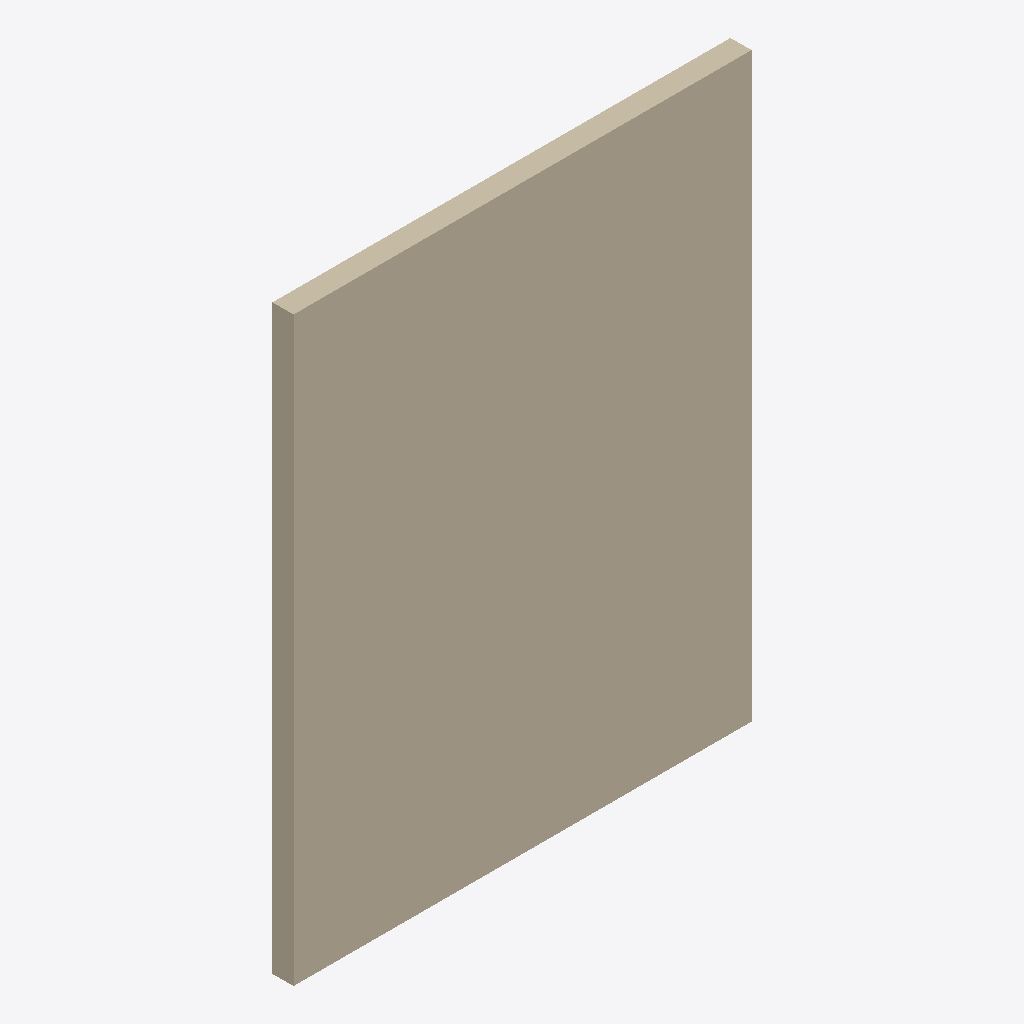
Isometric view of an IFC building model (IFC-SPF (STEP), schema IFC2X3, length unit millimetre), seen from the south-west, elements coloured by IFC class: 1 wall (beige).
Extent 6.3 m × 0.3 m × 8.0 m (x, y, z). Storeys (2): Level 0 at 0.00 m; Level 1 at 4.00 m. Elements (1): 1 IfcWallStandardCase.

HEADER;
FILE_DESCRIPTION(('ViewDefinition [CoordinationView, QuantityTakeOffAddOnView]','RevitIdentifiers [ContentGUID: ea4c8d00-0a93-4f62-9761-b085dfacd43e, VersionGUID: 681ebdda-11d6-4105-8004-fb7a40c2b7ee, NumberOfSaves: 0]'),'2;1');
FILE_NAME('Project1-3d3b98aa-da06-4ad8-8b7c-843b52bd5778.ifc','2026-02-02T19:42:55+01:00',(''),(''),'ODA SDAI 24.12','Autodesk Revit 25.4.41.14 (ENG) - IFC 25.4.41.14','');
FILE_SCHEMA(('IFC2X3'));
ENDSEC;
DATA;
#31=IFCPROJECT('3gJ8q02fDFOfTXi8KWKolE',#18,'Project Number',$,$,'Project Name','Project Status',(#24,#29),#322);
#46=IFCSITE('3gJ8q02fDFOfTXi8KWKolC',#18,'Default',$,$,#45,$,$,.ELEMENT.,(51,30,23,112487),(0,-7,-37,-956022),0.0,$,$);
#36=IFCBUILDING('3gJ8q02fDFOfTXi8KWKolF',#18,'',$,$,#34,$,'',.ELEMENT.,$,$,#35);
#39=IFCBUILDINGSTOREY('3Zu5Bv0LOHrPC10026FoQQ',#18,'Level 0',$,'Level:Circle Head - Project Datum',#38,$,'Level 0',.ELEMENT.,0.0);
#43=IFCBUILDINGSTOREY('15Z0v90RiHrPC20026FoKR',#18,'Level 1',$,'Level:Circle Head - Project Datum',#42,$,'Level 1',.ELEMENT.,3999.9999999999995);
#73=IFCWALLSTANDARDCASE('1e7htQ4TP11O04_tf0ndmq',#18,'Basic Wall:Wall-Ext_102Bwk-75Ins-100LBlk-12P:314330',$,'Basic Wall:Wall-Ext_102Bwk-75Ins-100LBlk-12P',#57,#61,'314330');
ENDSEC;
